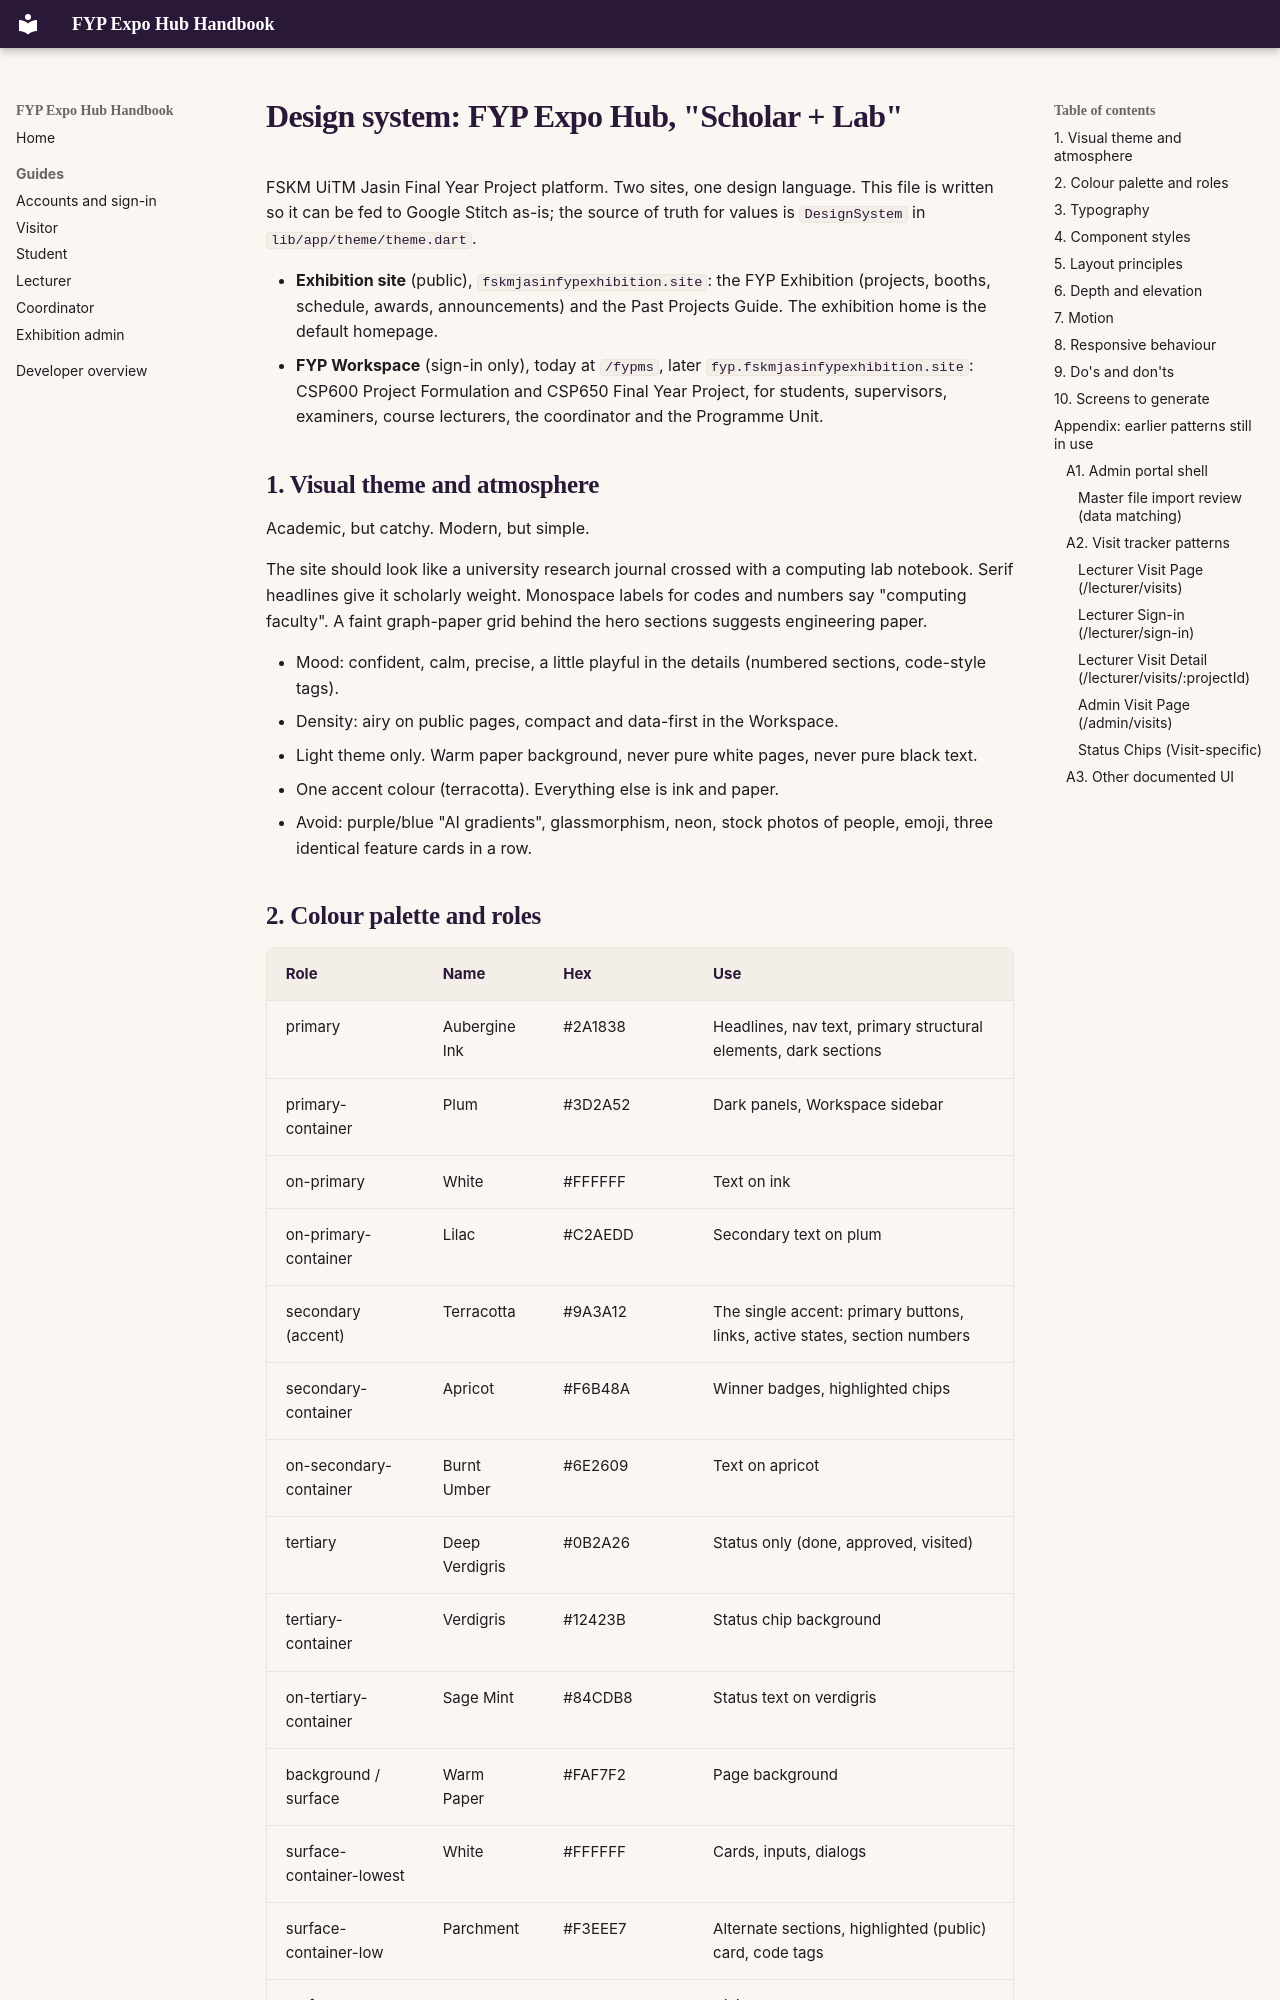

repository: Albinlk/FYPExpoHub · page: developer/design-system/index.html · generator: mkdocs

# Design system: FYP Expo Hub, "Scholar + Lab"

FSKM UiTM Jasin Final Year Project platform. Two sites, one design language. This file is written so it can be fed to Google Stitch as-is; the source of truth for values is `DesignSystem` in `lib/app/theme/theme.dart`.

- **Exhibition site** (public), `fskmjasinfypexhibition.site`: the FYP Exhibition (projects, booths, schedule, awards, announcements) and the Past Projects Guide. The exhibition home is the default homepage.
- **FYP Workspace** (sign-in only), today at `/fypms`, later `fyp.fskmjasinfypexhibition.site`: CSP600 Project Formulation and CSP650 Final Year Project, for students, supervisors, examiners, course lecturers, the coordinator and the Programme Unit.

## 1. Visual theme and atmosphere

Academic, but catchy. Modern, but simple.

The site should look like a university research journal crossed with a computing lab notebook. Serif headlines give it scholarly weight. Monospace labels for codes and numbers say "computing faculty". A faint graph-paper grid behind the hero sections suggests engineering paper.

- Mood: confident, calm, precise, a little playful in the details (numbered sections, code-style tags).
- Density: airy on public pages, compact and data-first in the Workspace.
- Light theme only. Warm paper background, never pure white pages, never pure black text.
- One accent colour (terracotta). Everything else is ink and paper.
- Avoid: purple/blue "AI gradients", glassmorphism, neon, stock photos of people, emoji, three identical feature cards in a row.

## 2. Colour palette and roles

| Role | Name | Hex | Use |
|---|---|---|---|
| primary | Aubergine Ink | #2A1838 | Headlines, nav text, primary structural elements, dark sections |
| primary-container | Plum | #3D2A52 | Dark panels, Workspace sidebar |
| on-primary | White | #FFFFFF | Text on ink |
| on-primary-container | Lilac | #C2AEDD | Secondary text on plum |
| secondary (accent) | Terracotta | #9A3A12 | The single accent: primary buttons, links, active states, section numbers |
| secondary-container | Apricot | #F6B48A | Winner badges, highlighted chips |
| on-secondary-container | Burnt Umber | #6E2609 | Text on apricot |
| tertiary | Deep Verdigris | #0B2A26 | Status only (done, approved, visited) |
| tertiary-container | Verdigris | #12423B | Status chip background |
| on-tertiary-container | Sage Mint | #84CDB8 | Status text on verdigris |
| background / surface | Warm Paper | #FAF7F2 | Page background |
| surface-container-lowest | White | #FFFFFF | Cards, inputs, dialogs |
| surface-container-low | Parchment | #F3EEE7 | Alternate sections, highlighted (public) card, code tags |
| surface-container | Sand | #ECE5DB | Dividers |
| outline-variant / rule | Rule | #CFC5BA | Hairline rules, card borders, input borders |
| on-background | Ink Black | #1E1A20 | Body text |
| on-surface-variant | Muted Ink | #4E4652 | Secondary text, icons |
| grid-line | Ink 6% | #2A1838 at 6% opacity | Graph-paper lines only |
| error | Red | #BA1A1A | Errors (container #FFDAD6, text #93000A) |

All text/background pairs above meet WCAG AA (4.5:1); `test/app/theme_contrast_test.dart` checks them, including text sitting on a graph-paper line. Terracotta is the only accent; verdigris is reserved for status.
